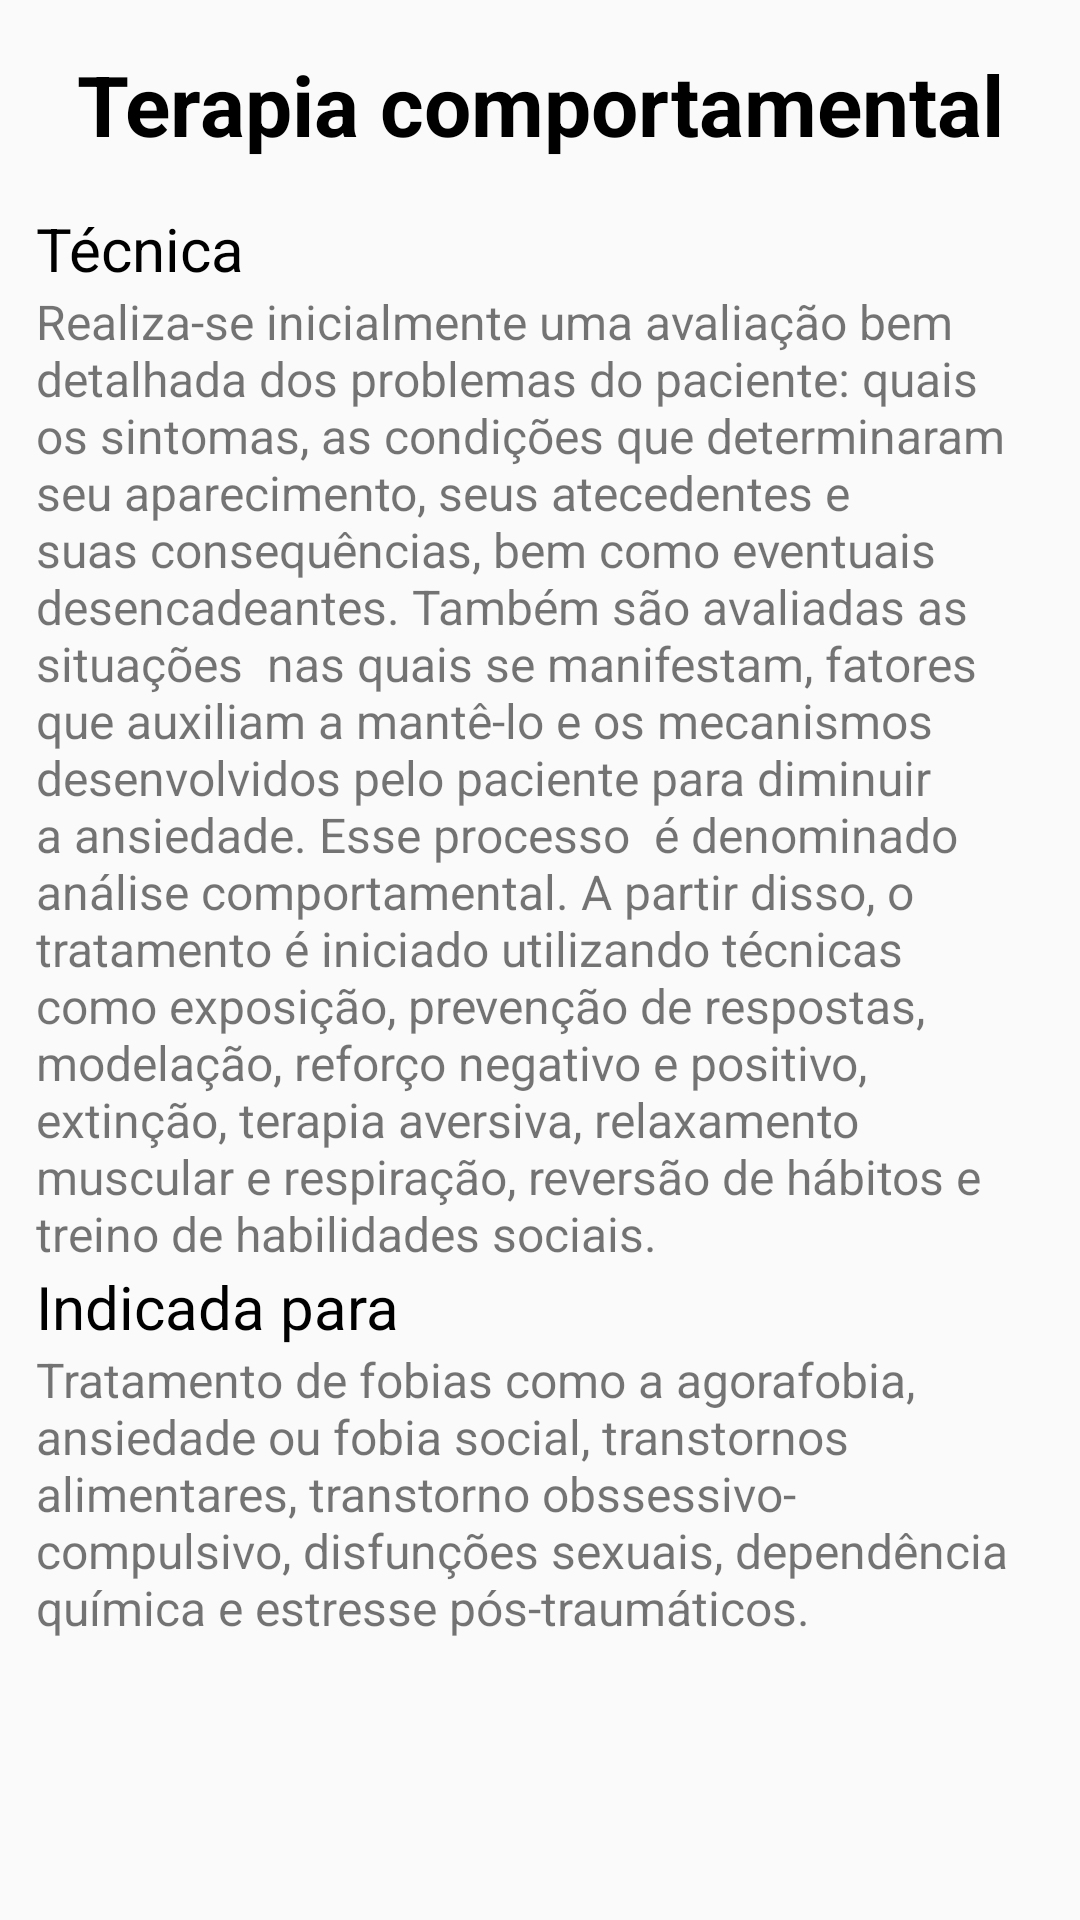

The Android layout XML behind this screen, and the referenced resources:
<!-- AndroidManifest.xml: application theme AppTheme -->
<!-- res/layout/comportamental_dialog.xml -->
<?xml version="1.0" encoding="utf-8"?>
<ScrollView xmlns:android="http://schemas.android.com/apk/res/android"
    android:layout_width="match_parent"
    android:layout_height="match_parent">

    <LinearLayout
        android:layout_width="match_parent"
        android:layout_height="match_parent"
        android:orientation="vertical">

        <TextView
            android:layout_width="match_parent"
            android:layout_height="wrap_content"
            android:layout_marginVertical="16dp"
            android:gravity="center"
            android:text="Terapia comportamental"
            android:textColor="@color/black"
            android:textSize="28sp"
            android:textStyle="bold" />

        <TextView
            android:layout_width="match_parent"
            android:layout_height="wrap_content"
            android:layout_marginHorizontal="12dp"
            android:text="Técnica"
            android:textColor="@color/black"
            android:textSize="20sp" />

        <TextView
            android:layout_width="match_parent"
            android:layout_height="wrap_content"
            android:layout_marginHorizontal="12dp"
            android:text="Realiza-se inicialmente uma avaliação bem detalhada dos problemas do paciente: quais os sintomas, as condições
que determinaram seu aparecimento, seus atecedentes e suas consequências, bem como eventuais desencadeantes. Também são avaliadas as situações
 nas quais se manifestam, fatores que auxiliam a mantê-lo e os mecanismos desenvolvidos pelo paciente para diminuir a ansiedade. Esse processo
 é denominado análise comportamental. A partir disso, o tratamento é iniciado utilizando técnicas como exposição, prevenção de respostas,
modelação, reforço negativo e positivo, extinção, terapia aversiva, relaxamento muscular e respiração, reversão de hábitos e treino de
habilidades sociais."
            android:textSize="16sp" />
        <TextView
            android:layout_width="match_parent"
            android:layout_height="wrap_content"
            android:layout_marginHorizontal="12dp"
            android:textColor="@color/black"
            android:textSize="20sp"
            android:text="Indicada para" />
        <TextView
            android:layout_width="match_parent"
            android:layout_height="wrap_content"
            android:layout_marginHorizontal="12dp"
            android:textSize="16sp"
            android:text="Tratamento de fobias como a agorafobia, ansiedade ou fobia social, transtornos alimentares, transtorno obssessivo-
            compulsivo, disfunções sexuais, dependência química e estresse pós-traumáticos."/>

    </LinearLayout>
</ScrollView>
<!-- resources referenced by this layout -->
<resources>
  <style name="AppTheme" parent="Theme.AppCompat.Light.NoActionBar">
          
          <item name="colorPrimary">@color/colorPrimary</item>
          <item name="colorPrimaryDark">@color/colorPrimaryDark</item>
          <item name="colorAccent">@color/colorAccent</item>
      </style>
  <!-- not gathered from this repository: default colours our renderer supplied (Android Studio template values) -->
  <color name="black">#FF000000</color>
  <color name="colorPrimary">#FF6200EE</color>
  <color name="colorPrimaryDark">#FF3700B3</color>
  <color name="colorAccent">#FF03DAC5</color>
</resources>
